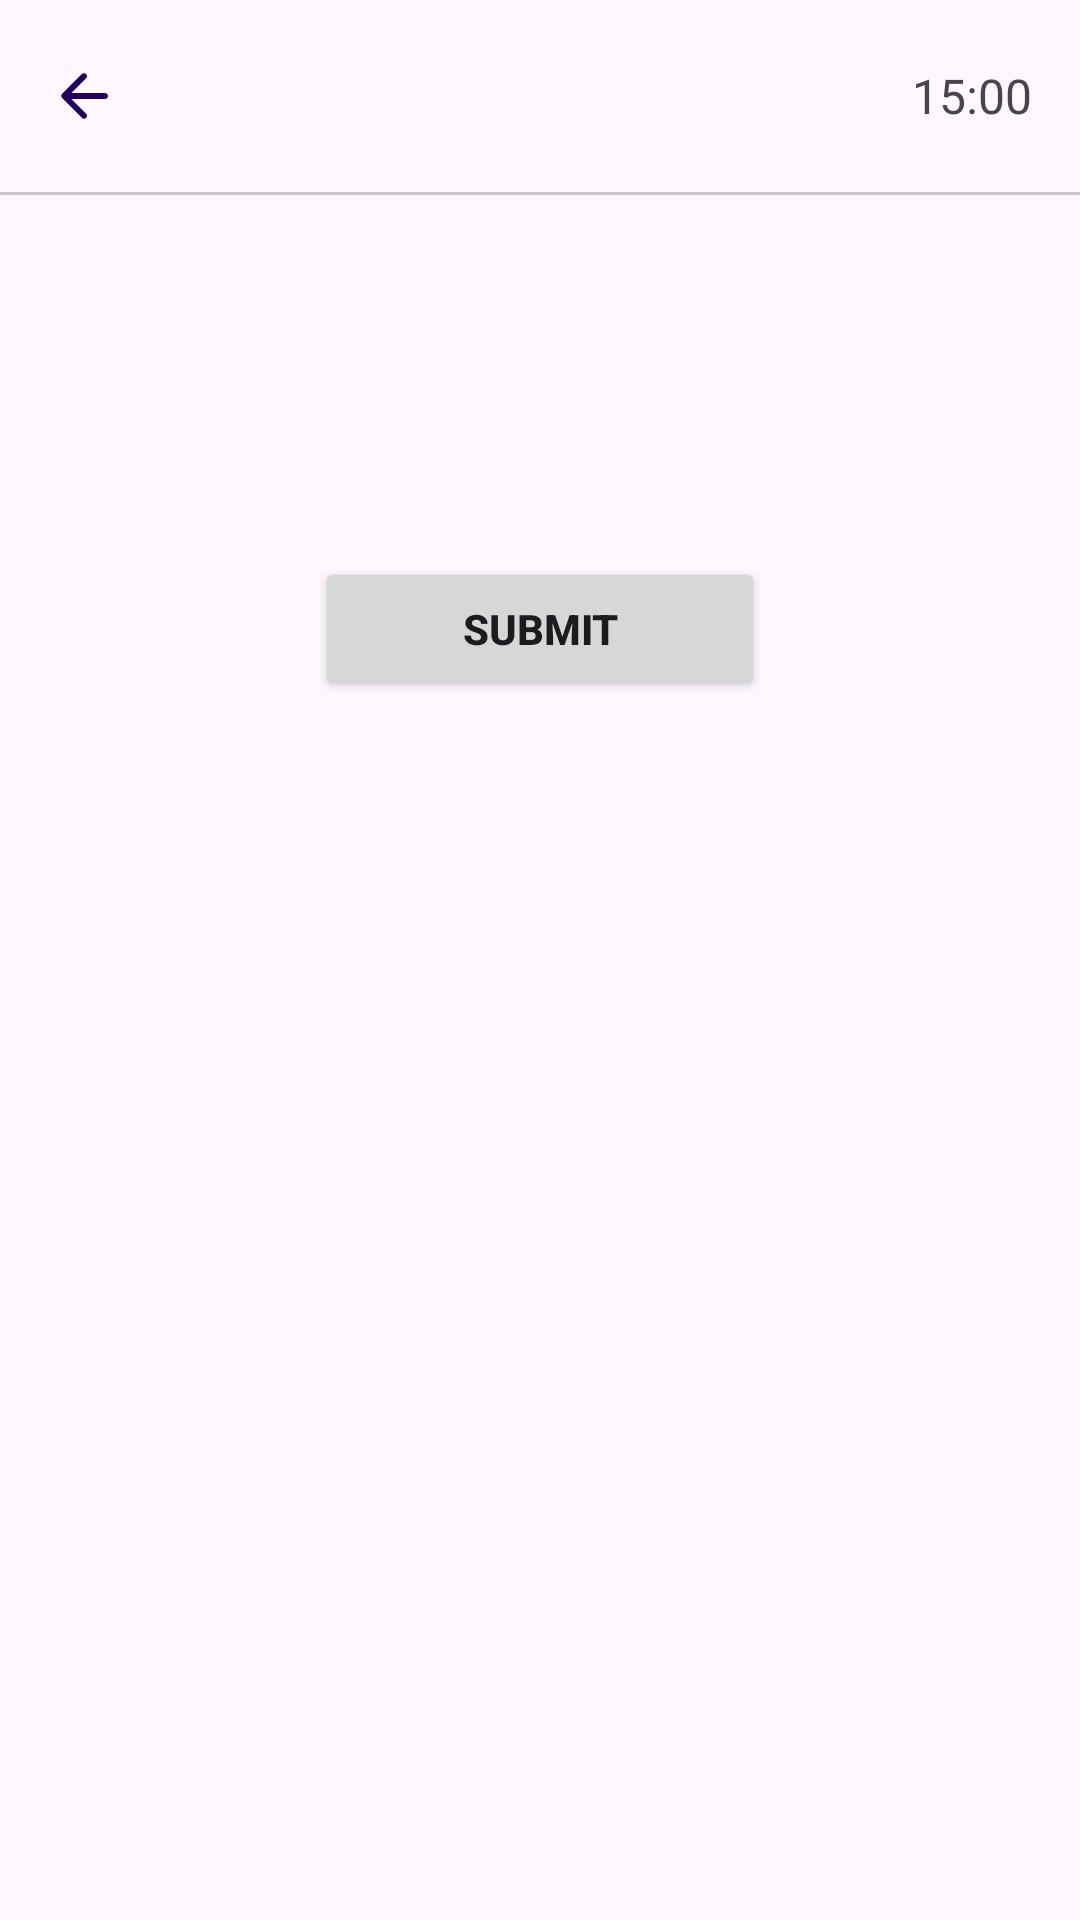

Write the Android layout XML for this screen, with the resource values it uses.
<!-- AndroidManifest.xml: application theme Theme.Mindcraft -->
<!-- res/layout/activity_start_quiz.xml -->
<?xml version="1.0" encoding="utf-8"?>
<androidx.coordinatorlayout.widget.CoordinatorLayout xmlns:android="http://schemas.android.com/apk/res/android"
    xmlns:app="http://schemas.android.com/apk/res-auto"
    xmlns:tools="http://schemas.android.com/tools"
    android:id="@+id/start_quiz"
    android:layout_width="match_parent"
    android:layout_height="match_parent"
    tools:context=".ui.home.quiz.start.StartQuizActivity">

    <com.google.android.material.appbar.AppBarLayout
        android:id="@+id/app_bar"
        android:layout_width="match_parent"
        android:layout_height="wrap_content">

        <com.google.android.material.appbar.MaterialToolbar
            android:id="@+id/toolbar"
            android:layout_width="match_parent"
            android:layout_height="wrap_content"
            app:navigationIcon="@drawable/ic_back">

            <TextView
                android:id="@+id/tv_timer"
                android:layout_width="wrap_content"
                android:layout_height="wrap_content"
                android:layout_marginEnd="16dp"
                android:layout_gravity="end|center"
                android:textSize="16sp"
                android:text="15:00"/>

        </com.google.android.material.appbar.MaterialToolbar>

        <com.google.android.material.divider.MaterialDivider
            android:layout_width="match_parent"
            android:layout_height="wrap_content" />

    </com.google.android.material.appbar.AppBarLayout>

    <androidx.core.widget.NestedScrollView
        android:layout_width="match_parent"
        android:layout_height="match_parent"
        app:layout_behavior="@string/appbar_scrolling_view_behavior">

        <androidx.constraintlayout.widget.ConstraintLayout
            android:layout_width="match_parent"
            android:layout_height="match_parent">

            <TextView
                android:id="@+id/tv_title"
                android:layout_width="match_parent"
                android:layout_height="wrap_content"
                android:layout_marginHorizontal="24dp"
                android:layout_marginTop="16dp"
                android:textAlignment="center"
                android:textSize="16sp"
                android:textStyle="bold"
                app:layout_constraintEnd_toEndOf="parent"
                app:layout_constraintHorizontal_bias="0.5"
                app:layout_constraintStart_toStartOf="parent"
                app:layout_constraintTop_toTopOf="parent"
                tools:text="Pemrograman Dasar" />

            <TextView
                android:id="@+id/tv_description"
                android:layout_width="match_parent"
                android:layout_height="wrap_content"
                android:layout_marginHorizontal="24dp"
                android:layout_marginTop="16dp"
                android:justificationMode="inter_word"
                android:lineSpacingExtra="2dp"
                app:layout_constraintEnd_toEndOf="parent"
                app:layout_constraintHorizontal_bias="0.5"
                app:layout_constraintStart_toStartOf="parent"
                app:layout_constraintTop_toBottomOf="@+id/tv_title"
                tools:targetApi="o"
                tools:text="@string/text_dummy_short" />

            <androidx.recyclerview.widget.RecyclerView
                android:id="@+id/rv_quiz"
                android:layout_width="match_parent"
                android:layout_height="match_parent"
                android:layout_marginHorizontal="24dp"
                android:layout_marginTop="16dp"
                app:layout_constraintEnd_toEndOf="parent"
                app:layout_constraintHorizontal_bias="0.5"
                app:layout_constraintStart_toStartOf="parent"
                app:layout_constraintTop_toBottomOf="@+id/tv_description"
                tools:listitem="@layout/item_quiz"/>

            <Button
                android:id="@+id/btn_submit"
                android:layout_width="150dp"
                android:layout_height="wrap_content"
                android:layout_marginTop="32dp"
                android:layout_marginBottom="128dp"
                android:text="Submit"
                android:textStyle="bold"
                app:layout_constraintBottom_toBottomOf="parent"
                app:layout_constraintEnd_toEndOf="parent"
                app:layout_constraintStart_toStartOf="parent"
                app:layout_constraintTop_toBottomOf="@+id/rv_quiz" />

        </androidx.constraintlayout.widget.ConstraintLayout>

    </androidx.core.widget.NestedScrollView>

</androidx.coordinatorlayout.widget.CoordinatorLayout>
<!-- res/layout/item_quiz.xml (included above) -->
<?xml version="1.0" encoding="utf-8"?>
<com.google.android.material.card.MaterialCardView xmlns:android="http://schemas.android.com/apk/res/android"
    xmlns:app="http://schemas.android.com/apk/res-auto"
    xmlns:tools="http://schemas.android.com/tools"
    style="@style/Widget.Mindcraft.CardView.Outline"
    android:layout_width="match_parent"
    android:layout_height="wrap_content"
    android:layout_marginTop="12dp"
    android:layout_marginBottom="12dp"
    android:layout_marginHorizontal="24dp"
    android:layout_gravity="center">

    <androidx.constraintlayout.widget.ConstraintLayout
        android:layout_width="match_parent"
        android:layout_height="match_parent">

        <TextView
            android:id="@+id/tv_question"
            android:layout_width="0dp"
            android:layout_height="wrap_content"
            android:layout_margin="24dp"
            app:layout_constraintEnd_toEndOf="parent"
            app:layout_constraintHorizontal_bias="0.5"
            app:layout_constraintStart_toStartOf="@+id/guideline2"
            app:layout_constraintTop_toTopOf="parent"
            tools:text="@string/text_dummy_short"/>

        <TextView
            android:id="@+id/tv_number"
            android:layout_width="wrap_content"
            android:layout_height="wrap_content"
            app:layout_constraintBottom_toBottomOf="parent"
            app:layout_constraintEnd_toStartOf="@+id/guideline2"
            app:layout_constraintStart_toStartOf="parent"
            app:layout_constraintTop_toTopOf="parent"
            app:layout_constraintVertical_bias="0.5"
            tools:text="5"/>

        <androidx.constraintlayout.widget.Guideline
            android:id="@+id/guideline2"
            android:layout_width="wrap_content"
            android:layout_height="wrap_content"
            android:orientation="vertical"
            app:layout_constraintGuide_begin="42dp" />

        <View
            android:id="@+id/divider2"
            android:layout_width="1dp"
            android:layout_height="0dp"
            android:background="?android:attr/listDivider"
            app:layout_constraintBottom_toBottomOf="parent"
            app:layout_constraintEnd_toStartOf="@+id/guideline2"
            app:layout_constraintStart_toStartOf="@+id/guideline2"
            app:layout_constraintTop_toTopOf="parent"
            app:layout_constraintVertical_bias="0.5" />

        <RadioGroup
            android:id="@+id/rg_answer"
            android:layout_width="0dp"
            android:layout_height="wrap_content"
            android:layout_marginVertical="24dp"
            android:layout_marginStart="12dp"
            android:layout_marginEnd="12dp"
            tools:checkedButton="@id/rb_answer1"
            app:layout_constraintBottom_toBottomOf="parent"
            app:layout_constraintEnd_toEndOf="parent"
            app:layout_constraintStart_toEndOf="@+id/divider2"
            app:layout_constraintTop_toBottomOf="@+id/tv_question">

            <RadioButton
                android:id="@+id/rb_answer1"
                android:layout_width="match_parent"
                android:layout_height="match_parent"
                android:paddingHorizontal="12dp"
                android:enabled="true"
                tools:text="Ini Jawaban 1"/>

            <RadioButton
                android:id="@+id/rb_answer2"
                android:layout_width="match_parent"
                android:layout_height="match_parent"
                android:layout_marginTop="4dp"
                android:paddingHorizontal="12dp"
                android:checked="false"
                android:enabled="true"
                tools:text="Ini Jawaban 2"/>

            <RadioButton
                android:id="@+id/rb_answer3"
                android:layout_width="match_parent"
                android:layout_height="match_parent"
                android:layout_marginTop="4dp"
                android:paddingHorizontal="12dp"
                android:checked="false"
                android:enabled="true"
                tools:text="Ini Jawaban 3"/>

            <RadioButton
                android:id="@+id/rb_answer4"
                android:layout_width="match_parent"
                android:layout_height="match_parent"
                android:layout_marginTop="4dp"
                android:paddingHorizontal="12dp"
                android:checked="false"
                android:enabled="true"
                tools:text="Ini Jawaban 4"/>
        </RadioGroup>


    </androidx.constraintlayout.widget.ConstraintLayout>

</com.google.android.material.card.MaterialCardView>
<!-- resources referenced by this layout -->
<resources>
  <!-- drawable ic_back (drawable) -->
  <vector xmlns:android="http://schemas.android.com/apk/res/android" android:autoMirrored="true" android:height="24dp" android:tint="?attr/colorOnPrimaryContainer" android:viewportHeight="24" android:viewportWidth="24" android:width="24dp">
        
      <path android:fillColor="@android:color/white" android:pathData="M19,11H7.83l4.88,-4.88c0.39,-0.39 0.39,-1.03 0,-1.42 -0.39,-0.39 -1.02,-0.39 -1.41,0l-6.59,6.59c-0.39,0.39 -0.39,1.02 0,1.41l6.59,6.59c0.39,0.39 1.02,0.39 1.41,0 0.39,-0.39 0.39,-1.02 0,-1.41L7.83,13H19c0.55,0 1,-0.45 1,-1s-0.45,-1 -1,-1z"/>
      
  </vector>
  <style name="Theme.Mindcraft" parent="Base.Theme.Mindcraft" />
  <style name="Base.Theme.Mindcraft" parent="Theme.Material3.DayNight.NoActionBar">
          
          
      </style>
</resources>
